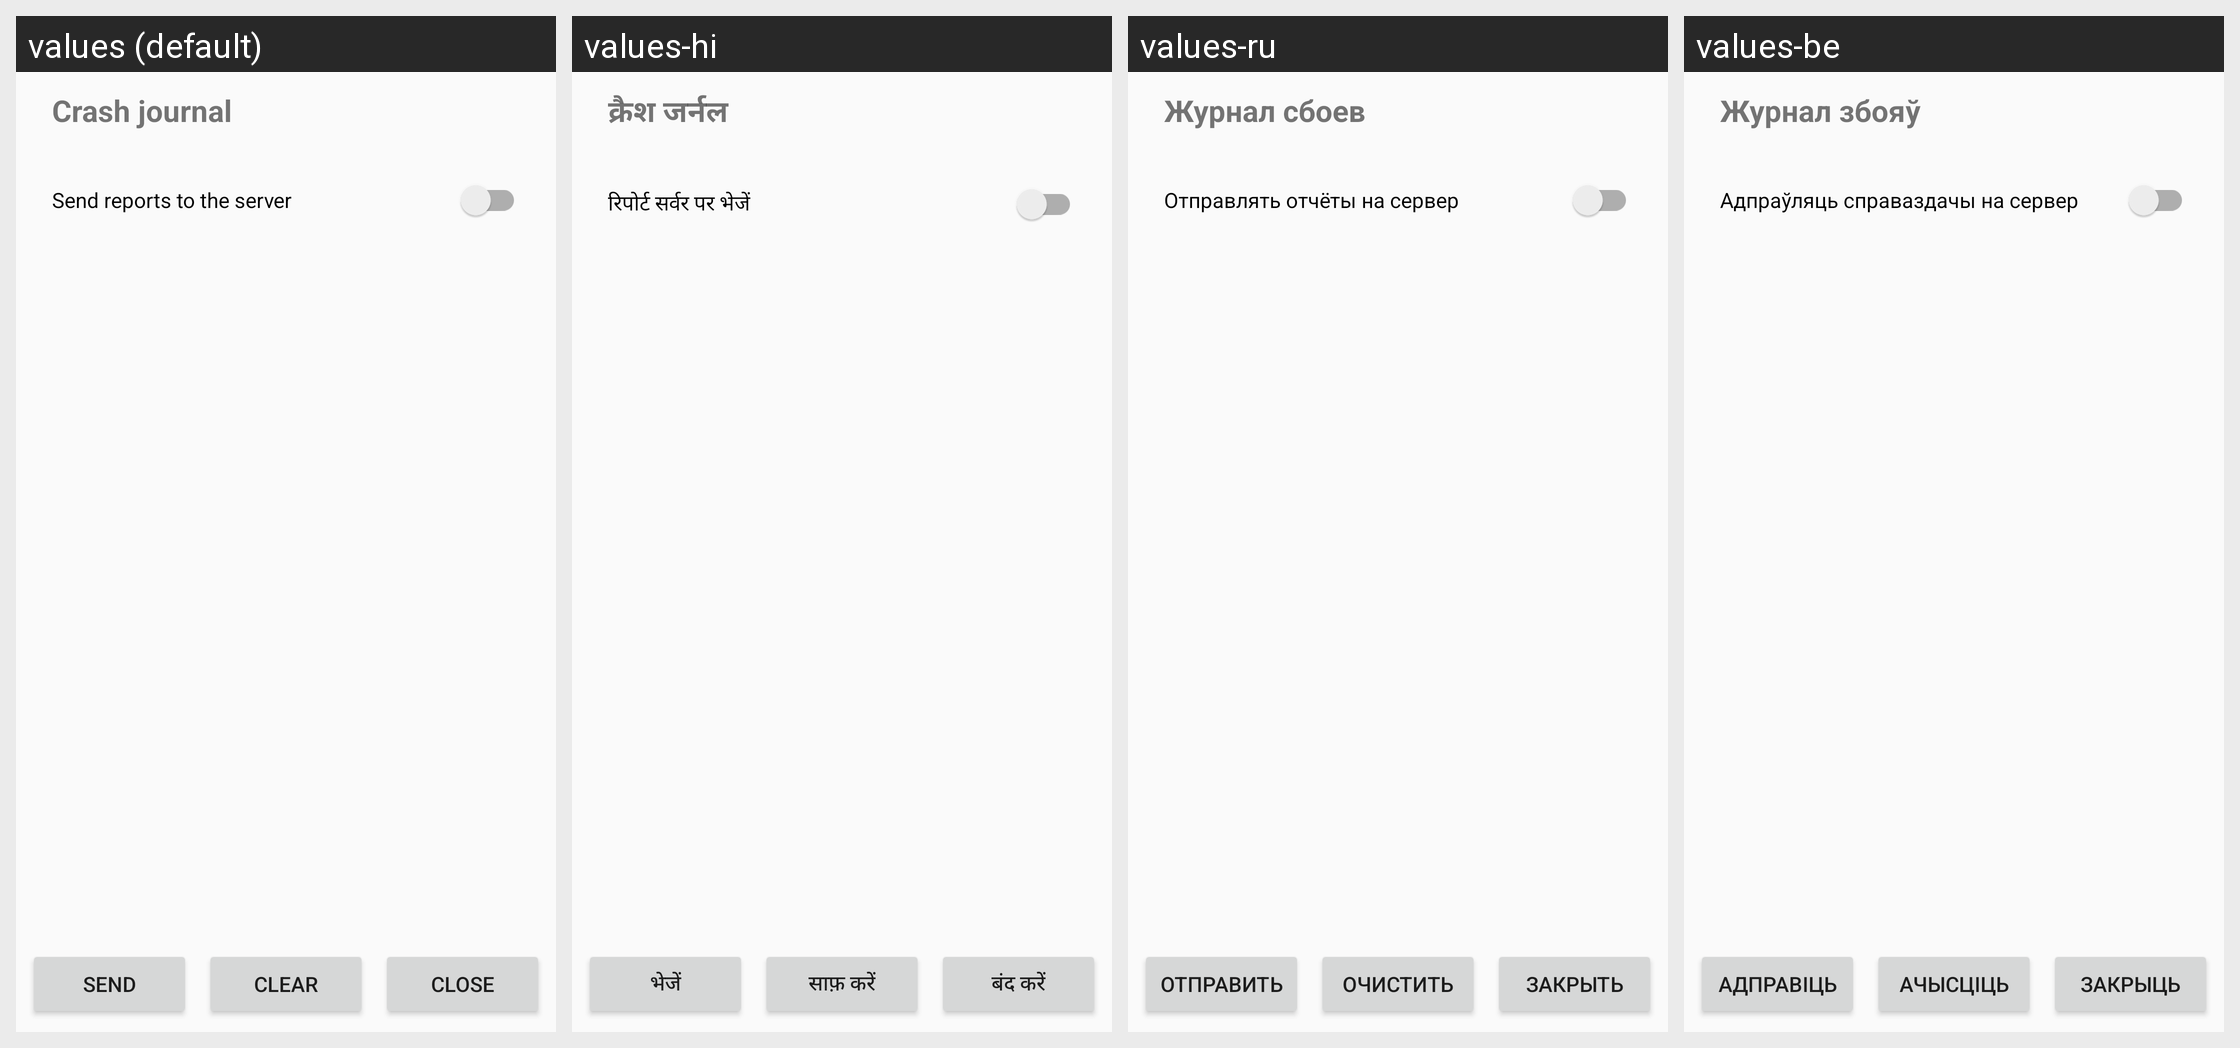

This grid shows one Android layout under several languages. Give, for every string resource on the screen, its name, the default text and each shown locale's text.
Android screen res/layout/activity_crash_log.xml rendered under 4 locales, left to right: values (default), values-hi, values-ru, values-be. Device: Nexus 5 (rendered at 1080×1920; each locale shown at half size, 540×960, under a caption strip naming it); theme Theme.Gomoku.
Other locales in the repository, not shown: values-de, values-es, values-fi, values-ja, values-kk, values-uk, values-zh.
Strings drawn on this screen, with the default value and each locale's value (text and hints the layout hard-codes, and strings that could not be matched under every locale, appear in the picture but are not listed):

crash_log
  values: Crash journal
  values-hi: क्रैश जर्नल
  values-ru: Журнал сбоев
  values-be: Журнал збояў

crash_log_upload
  values: Send reports to the server
  values-hi: रिपोर्ट सर्वर पर भेजें
  values-ru: Отправлять отчёты на сервер
  values-be: Адпраўляць справаздачы на сервер

crash_log_send
  values: Send
  values-hi: भेजें
  values-ru: Отправить
  values-be: Адправіць

clear
  values: Clear
  values-hi: साफ़ करें
  values-ru: Очистить
  values-be: Ачысціць

close
  values: Close
  values-hi: बंद करें
  values-ru: Закрыть
  values-be: Закрыць
